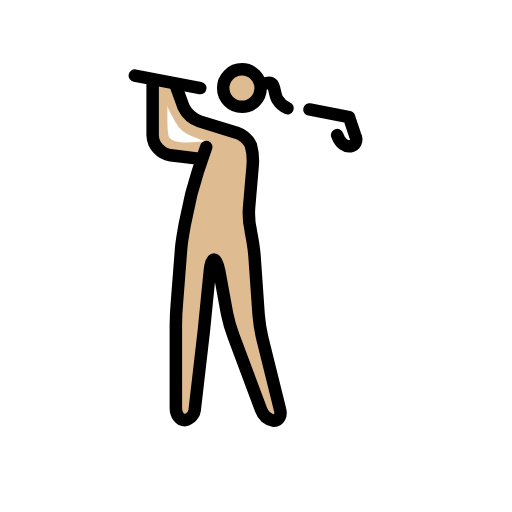
t = 0.00 s
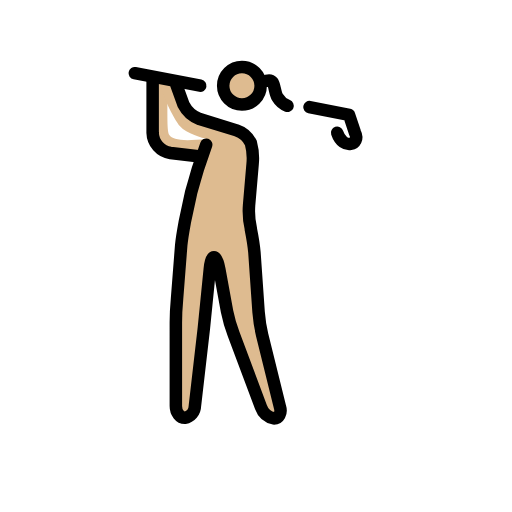
t = 0.48 s
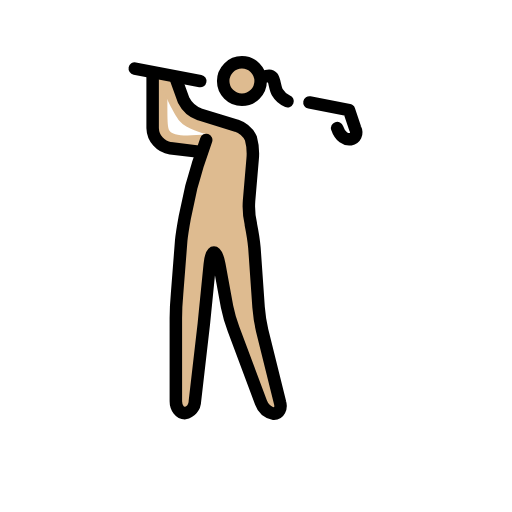
t = 1.43 s
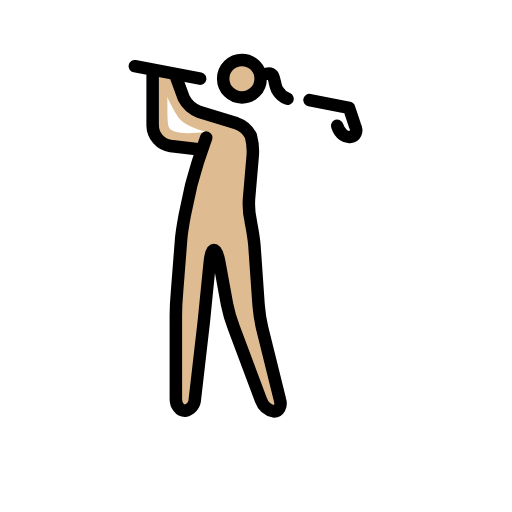
t = 1.90 s
t = 2.38 s: frame unchanged from t = 1.43 s, image omitted
t = 3.33 s: frame unchanged from t = 0.48 s, image omitted

The animated SVG that drew these frames (rendered in a browser with its animation timeline set to each time). Animation: 1 SMIL element (animateTransform=1); one cycle of 3.80 s, repeats indefinitely.

<?xml version='1.0' encoding='utf-8'?>
<svg xmlns="http://www.w3.org/2000/svg" id="emoji" viewBox="-5 -5 82 82" width="200" height="200" role="img">
  <title>OpenMoji: woman golfing: medium-light skin tone</title><g><g id="color" />
  <g id="skin">
    <circle cx="33.7452" cy="9.1038" r="2.8598" fill="#debb90" />
    <path fill="#debb90" d="M28.2162,17.5879c-3.9084.4766-5.529.1906-6.1009-.572-.4766-.7626-.1907-4.29-.3813-8.3888L19.6368,7.4832V17.8738L20.9714,19.78l4.957.7626,1.2392-.572Z" />
    <path fill="#debb90" d="M23.2592,9.0084l1.9066,4.7664,9.5327,2.86.9532,2.86L34.6985,29.98l.9532,3.8131.9533,13.3458,3.8131,15.2523h-2.86l-5.72-15.2523-1.9066-10.486h-.9533l-.9532,9.5327L26.119,62.3916h-2.86V45.2327L24.2125,32.84l1.9065-8.5794,2.0972-6.5776c-.7626-.286-3.3364-.858-4.385-2.0972S20.6854,10.057,20.59,8.5318" />
  </g>
  <g id="line">
    <path fill="none" stroke="#000" stroke-linecap="round" stroke-linejoin="round" stroke-width="2" d="M44.56,12.5289l6.344,1.2459.9533,2.86c.9532,1.9065-1.9066,2.86-2.86,0" />
    <path fill="none" stroke="#000" stroke-linecap="round" stroke-linejoin="round" stroke-width="2" d="M16.5862,7.1019l10.486,2.0019" />
    <path fill="none" stroke="#000" stroke-linecap="round" stroke-linejoin="round" stroke-width="2" d="M28.0256,18.5411,26.691,22.45c-.286.9533-.7626,2.6692-1.0486,3.6225l-1.0486,4.8617c-.1907,1.0486-.4766,2.6691-.572,3.7177l-.6673,8.5795c-.0953,1.0486-.1906,2.7644-.1906,3.813V60.39c0,1.0486.6673,1.9066,1.43,1.9066A1.9638,1.9638,0,0,0,26.2144,60.39l1.43-12.3925c.0953-1.0486.2859-2.7645.3813-3.8131l.5719-5.72c.0954-1.0486.3813-1.9065.6673-1.9065s.6673.8579.858,1.9065l1.2392,6.7682a22.6577,22.6577,0,0,0,1.0486,3.6225L36.7957,60.58a2.8,2.8,0,0,0,2.0972,1.8112c.7626,0,1.2392-.8579.9532-1.8112l-2.86-11.5346a25.0573,25.0573,0,0,1-.5719-3.7178l-.6673-9.5327c-.0954-1.0486-.3813-2.7644-.572-3.7177v-.0953a12.2615,12.2615,0,0,1-.286-3.7178l.572-6.6729a9.2911,9.2911,0,0,0-.286-3.3364,4.0016,4.0016,0,0,0-2.2879-2.0019l-5.91-1.8112a4.6636,4.6636,0,0,1-2.5739-2.2879L23.2592,9.0084" />
    <circle cx="33.7452" cy="9.1038" r="3" fill="none" stroke="#000" stroke-miterlimit="10" stroke-width="2" />
    <path fill="none" stroke="#000" stroke-linecap="round" stroke-linejoin="round" stroke-width="2" d="M27.0723,20.4477l-4.7664-.572a3.3717,3.3717,0,0,1-2.86-3.2411V8.0552" />
    <path fill="none" stroke="#000" stroke-linecap="round" stroke-linejoin="round" stroke-width="2" d="M37.698,8.3167s.6372-.165.935.1912c.3507.4184.3957,1.75.7827,2.3941a3.3634,3.3634,0,0,0,1.6377,1.4264" />
  </g>
<animateTransform attributeName="transform" type="translate" values="0 0;0 -1.5;0 0" dur="3.8s" repeatCount="indefinite" /></g></svg>
